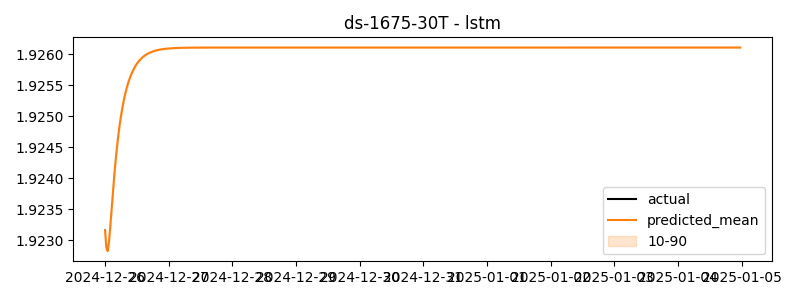

Values plotted in this chart, from the file beside it:
timestamp, actual, predicted
2024-12-26 00:00:00, 0.2539, 1.923
2024-12-26 00:30:00, 0.2338, 1.923
2024-12-26 01:00:00, 0.2052, 1.923
2024-12-26 01:30:00, 0.2403, 1.923
2024-12-26 02:00:00, 0.2831, 1.923
2024-12-26 02:30:00, 0.242, 1.924
2024-12-26 03:00:00, 0.2385, 1.924
2024-12-26 03:30:00, 0.2203, 1.924
2024-12-26 04:00:00, 0.2253, 1.924
2024-12-26 04:30:00, 0.2291, 1.924
2024-12-26 05:00:00, 0.252, 1.925
2024-12-26 05:30:00, 0.2213, 1.925
2024-12-26 06:00:00, 0.2339, 1.925
2024-12-26 06:30:00, 0.2206, 1.925
2024-12-26 07:00:00, 0.2481, 1.925
2024-12-26 07:30:00, 0.2463, 1.925
2024-12-26 08:00:00, 0.2646, 1.925
2024-12-26 08:30:00, 0.252, 1.926
2024-12-26 09:00:00, 0.2329, 1.926
2024-12-26 09:30:00, 0.2634, 1.926
2024-12-26 10:00:00, 0.253, 1.926
2024-12-26 10:30:00, 0.2692, 1.926
2024-12-26 11:00:00, 0.2742, 1.926
2024-12-26 11:30:00, 0.2793, 1.926
2024-12-26 12:00:00, 0.2829, 1.926
2024-12-26 12:30:00, 0.2428, 1.926
2024-12-26 13:00:00, 0.2646, 1.926
2024-12-26 13:30:00, 0.2517, 1.926
2024-12-26 14:00:00, 0.2536, 1.926
2024-12-26 14:30:00, 0.2673, 1.926
2024-12-26 15:00:00, 0.2514, 1.926
2024-12-26 15:30:00, 0.2635, 1.926
2024-12-26 16:00:00, 0.2278, 1.926
2024-12-26 16:30:00, 0.2703, 1.926
2024-12-26 17:00:00, 0.2765, 1.926
2024-12-26 17:30:00, 0.2438, 1.926
2024-12-26 18:00:00, 0.2125, 1.926
2024-12-26 18:30:00, 0.2509, 1.926
2024-12-26 19:00:00, 0.2479, 1.926
2024-12-26 19:30:00, 0.2462, 1.926
2024-12-26 20:00:00, 0.2469, 1.926
2024-12-26 20:30:00, 0.2436, 1.926
2024-12-26 21:00:00, 0.2326, 1.926
2024-12-26 21:30:00, 0.2556, 1.926
2024-12-26 22:00:00, 0.2638, 1.926
2024-12-26 22:30:00, 0.2463, 1.926
2024-12-26 23:00:00, 0.2515, 1.926
2024-12-26 23:30:00, 0.2466, 1.926
2024-12-27 00:00:00, 0.2392, 1.926
2024-12-27 00:30:00, 0.2554, 1.926
2024-12-27 01:00:00, 0.2421, 1.926
2024-12-27 01:30:00, 0.2517, 1.926
2024-12-27 02:00:00, 0.2399, 1.926
2024-12-27 02:30:00, 0.2354, 1.926
2024-12-27 03:00:00, 0.2192, 1.926
2024-12-27 03:30:00, 0.2528, 1.926
2024-12-27 04:00:00, 0.2557, 1.926
2024-12-27 04:30:00, 0.2445, 1.926
2024-12-27 05:00:00, 0.2299, 1.926
2024-12-27 05:30:00, 0.2375, 1.926
... 420 more rows
